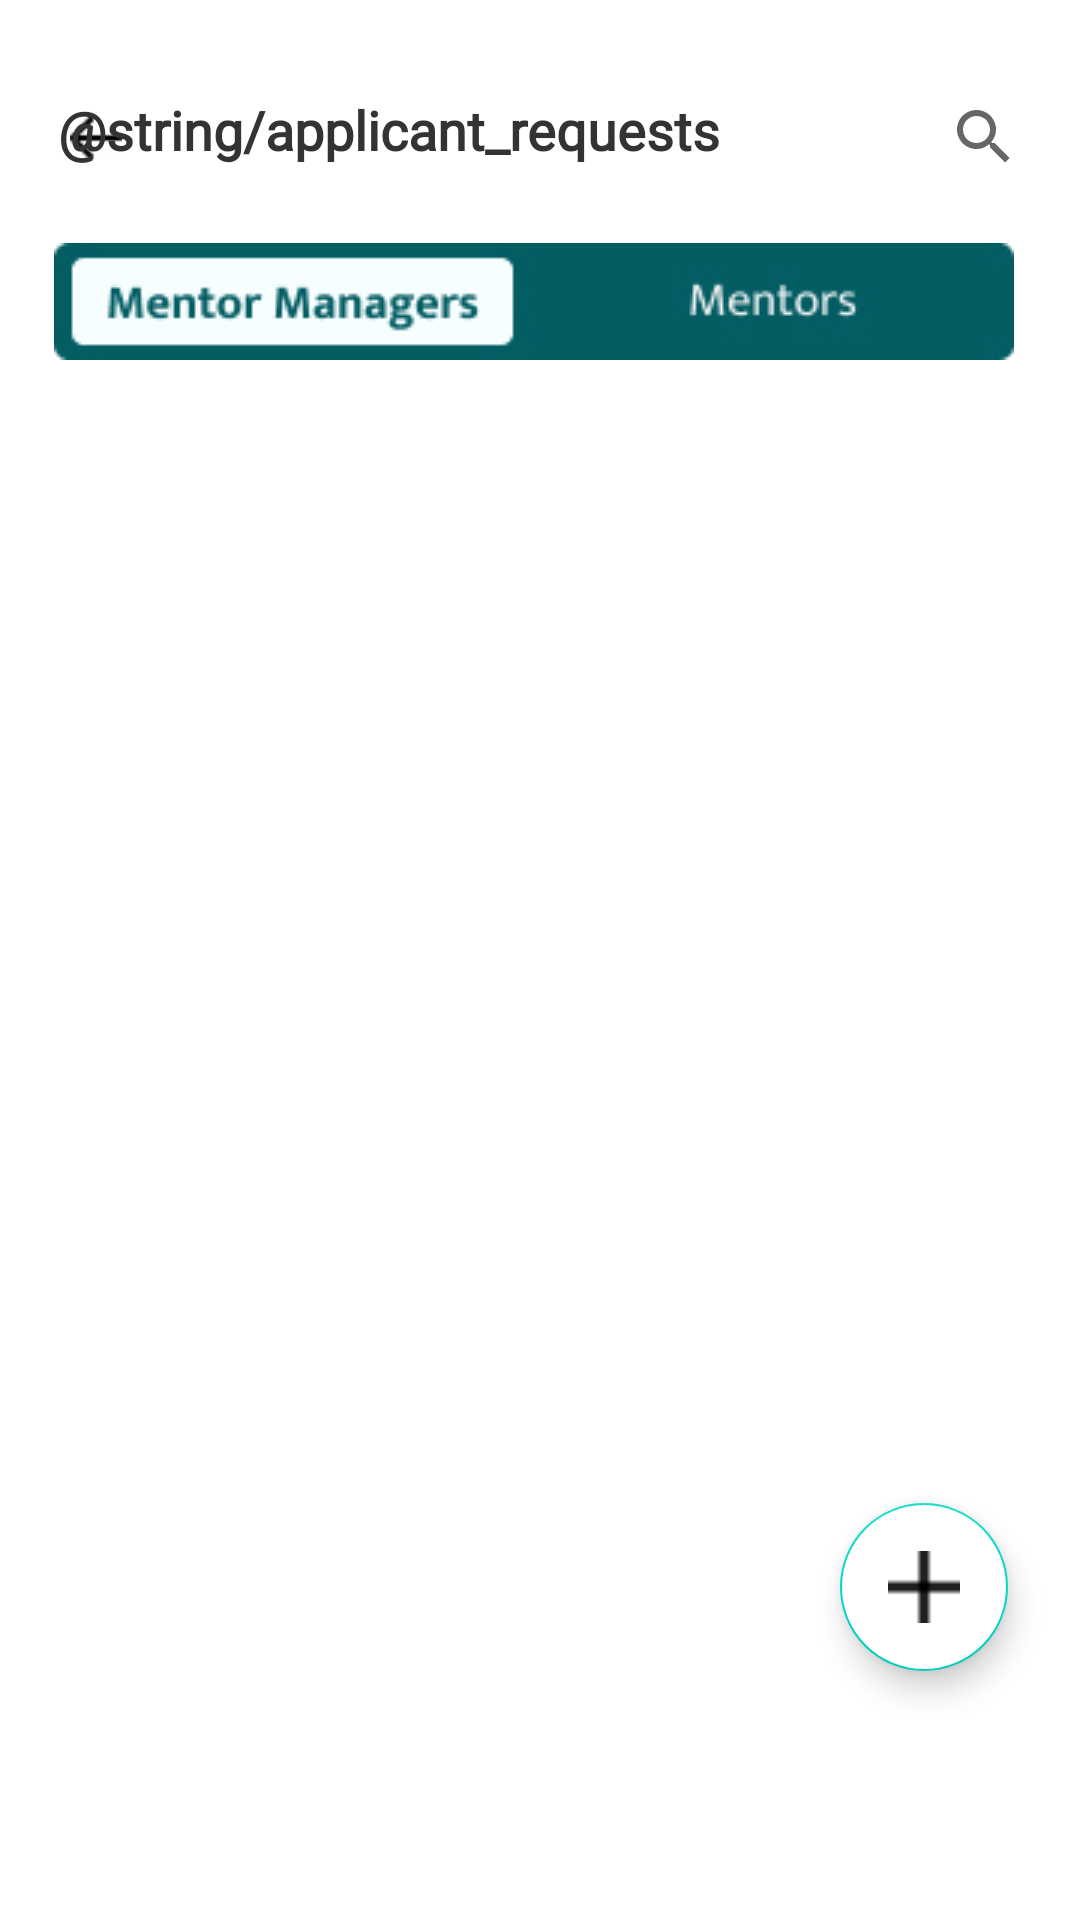

Produce the Android XML layout that renders to this screen, including the resource entries it uses.
<!-- AndroidManifest.xml: application theme Theme.AlcMMSystemadmin -->
<!-- res/layout/activity_mm_app_requests.xml -->
<?xml version="1.0" encoding="utf-8"?>
<androidx.constraintlayout.widget.ConstraintLayout xmlns:android="http://schemas.android.com/apk/res/android"
    xmlns:app="http://schemas.android.com/apk/res-auto"
    xmlns:tools="http://schemas.android.com/tools"
    android:layout_width="360dp"
    android:layout_height="wrap_content"
    tools:context=".MentorManagerAppRequests">

    <ScrollView
        android:id="@+id/scrollView2"
        android:layout_width="match_parent"
        android:layout_height="wrap_content"
        app:layout_constraintEnd_toEndOf="parent"
        app:layout_constraintStart_toStartOf="parent"
        app:layout_constraintTop_toTopOf="parent">

        <androidx.constraintlayout.widget.ConstraintLayout
            android:layout_width="match_parent"
            android:layout_height="wrap_content">

            <ImageView
                android:id="@+id/imageBtn"
                android:layout_width="wrap_content"
                android:layout_height="wrap_content"
                android:layout_marginStart="18dp"
                android:layout_marginTop="20dp"
                android:layout_marginEnd="22dp"
                android:layout_marginBottom="13dp"
                app:layout_constraintBottom_toTopOf="@+id/rvProgramRows"
                app:layout_constraintEnd_toEndOf="parent"
                app:layout_constraintStart_toStartOf="parent"
                app:layout_constraintTop_toBottomOf="@+id/programRequestTextView"
                app:srcCompat="@drawable/frame329manager" />

            <ImageView
                android:id="@+id/leftArrow2"
                android:layout_width="18dp"
                android:layout_height="14dp"
                android:layout_marginStart="23dp"
                android:layout_marginTop="39dp"
                android:layout_marginEnd="319dp"
                android:layout_marginBottom="28dp"
                app:layout_constraintBottom_toTopOf="@+id/imageBtn"
                app:layout_constraintEnd_toEndOf="parent"
                app:layout_constraintStart_toStartOf="parent"
                app:layout_constraintTop_toTopOf="parent"
                app:srcCompat="@drawable/ic_left_arrow" />

            <SearchView
                android:layout_width="22dp"
                android:layout_height="22dp"
                android:layout_marginStart="317dp"
                android:layout_marginTop="36dp"
                android:layout_marginEnd="21dp"
                android:layout_marginBottom="26dp"
                app:layout_constraintBottom_toTopOf="@+id/imageBtn"
                app:layout_constraintEnd_toEndOf="parent"
                app:layout_constraintStart_toStartOf="parent"
                app:layout_constraintTop_toTopOf="parent" />

            <TextView
                android:id="@+id/programRequestTextView"
                android:layout_width="wrap_content"
                android:layout_height="30dp"
                android:layout_alignParentStart="true"
                android:layout_alignParentTop="true"
                android:layout_marginStart="58dp"
                android:layout_marginTop="31dp"
                android:layout_marginEnd="159dp"
                android:fontFamily="@font/mukta_regular"
                android:gravity="top"
                android:text="@string/applicant_requests"
                android:textAppearance="@style/TextAppearance.AppCompat.Medium"
                android:textColor="#333333"
                android:textFontWeight="700"
                app:layout_constraintEnd_toEndOf="parent"
                app:layout_constraintStart_toStartOf="parent"
                app:layout_constraintTop_toTopOf="parent" />

            <androidx.recyclerview.widget.RecyclerView
                android:id="@+id/rvProgramRows"
                android:layout_width="wrap_content"
                android:layout_height="wrap_content"
                android:layout_marginStart="20dp"
                android:layout_marginTop="13dp"
                android:layout_marginEnd="20dp"
                android:clickable="true"
                android:focusable="true"
                app:layout_constraintEnd_toEndOf="parent"
                app:layout_constraintStart_toStartOf="parent"
                app:layout_constraintTop_toBottomOf="@+id/imageBtn"
                tools:ignore="TouchTargetSizeCheck">

            </androidx.recyclerview.widget.RecyclerView>

        </androidx.constraintlayout.widget.ConstraintLayout>
    </ScrollView>

    <com.google.android.material.floatingactionbutton.FloatingActionButton
        android:id="@+id/fab_add_mentor"
        android:layout_width="wrap_content"
        android:layout_height="wrap_content"
        android:layout_marginStart="280dp"
        android:layout_marginTop="501dp"
        android:layout_marginEnd="24dp"
        android:backgroundTint="@color/white"
        android:clickable="true"
        android:focusable="true"
        android:tint="#035D63"
        app:layout_constraintEnd_toEndOf="parent"
        app:layout_constraintStart_toStartOf="parent"
        app:layout_constraintTop_toTopOf="parent"
        app:srcCompat="@drawable/ic_plus_white"
        tools:ignore="SpeakableTextPresentCheck,TouchTargetSizeCheck" />

    


</androidx.constraintlayout.widget.ConstraintLayout>
<!-- resources referenced by this layout -->
<resources>
  <color name="white">#FFFFFFFF</color>
  <!-- drawable frame329manager: jpg bitmap (drawable, 12629 bytes) -->
  <!-- drawable ic_left_arrow: jpeg bitmap (drawable, 1116 bytes) -->
  <!-- drawable ic_plus_white: png bitmap (drawable, 164 bytes) -->
  <style name="Theme.AlcMMSystemadmin" parent="Theme.MaterialComponents.DayNight.DarkActionBar">
          
          <item name="colorPrimary">@color/purple_500</item>
          <item name="colorPrimaryVariant">@color/purple_700</item>
          <item name="colorOnPrimary">@color/white</item>
          
          <item name="colorSecondary">@color/teal_200</item>
          <item name="colorSecondaryVariant">@color/teal_700</item>
          <item name="colorOnSecondary">@color/black</item>
          
          <item name="android:statusBarColor" tools:targetApi="l">?attr/colorPrimaryVariant</item>
          
      </style>
  <color name="black">#FF000000</color>
  <!-- not gathered from this repository: default colours our renderer supplied (Android Studio template values) -->
  <color name="purple_500">#FF6200EE</color>
  <color name="purple_700">#FF3700B3</color>
  <color name="teal_200">#FF03DAC5</color>
  <color name="teal_700">#FF018786</color>
</resources>
